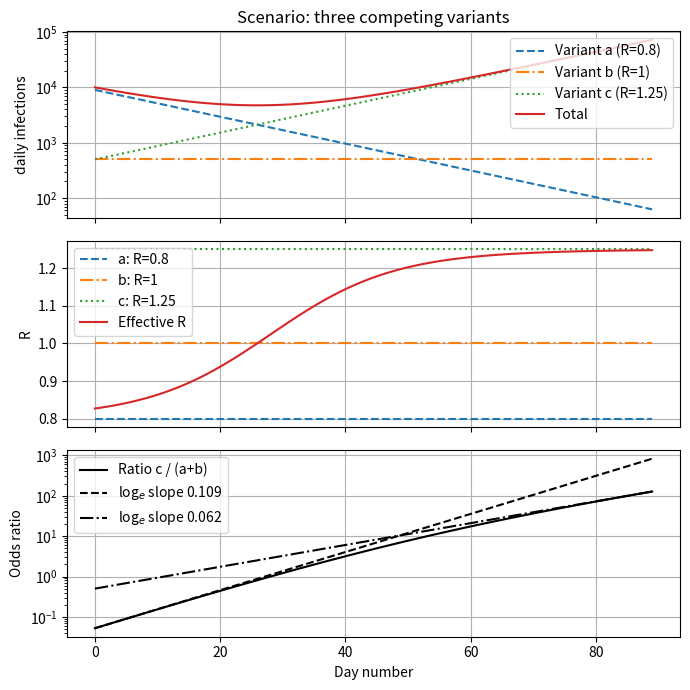

This chart was generated by the following Python code:
#!/usr/bin/env python3
# -*- coding: utf-8 -*-
"""What happens when you have three variants?

a, b are old variants with different repro numbers.
c is a the B.1.1.7 variant.

Created on Sat Jan 23 18:56:36 2021

@author: @hk_nien
"""

import numpy as np
import matplotlib.pyplot as plt
def simulate_abc(Rs, n0s, Tg=4):
    """Simulate with initial populations n0s (3,)."""


    vnames = 'abcde'[:len(Rs)]
    RsT = np.array(Rs).reshape(-1, 1)
    n0sT = np.array(n0s).reshape(-1, 1)
    ts = np.arange(90)

    ns = n0sT * np.exp(np.log(RsT)/Tg * ts)
    dndts = np.log(RsT)/Tg * ns

    ntots = ns.sum(axis=0)
    dntots = dndts.sum(axis=0)


    # apparent R
    Rapp = np.exp(Tg * dntots/ntots)

    # odds ratio
    odds = ns[-1, :]/ns[:-1, :].sum(axis=0)
    log_slopes = np.diff(np.log(odds))[[0, -1]]

    odds_line0 = odds[0] * np.exp(log_slopes[0]*ts)
    odds_line1 = odds[-1] * np.exp(log_slopes[1]*(ts-ts[-1]))


    fig, axs = plt.subplots(3, 1, tight_layout=True, sharex=True, figsize=(7, 7))
    lstyles = ['--', '-.', ':', '-'] * 2

    for R, n1s, vn, lsty in zip(Rs, ns, vnames, lstyles):
        axs[0].semilogy(ts, n1s, linestyle=lsty, label=f'Variant {vn} (R={R})')
        axs[1].plot(ts, np.full_like(ts, R, dtype=float), linestyle=lsty,  label=f'{vn}: R={R}')

    ax = axs[0]
    ax.semilogy(ts, ntots, linestyle=lstyles[3], label='Total')
    ax.legend(loc='upper right')

    ax.set_ylabel('daily infections')
    ax.grid()

    ax = axs[1]
    ax.plot(ts, Rapp, linestyle=lstyles[3], label='Effective R')
    ax.grid()
    ax.set_ylabel('R')
    ax.legend()

    ax = axs[2]
    ax.set_ylabel('Odds ratio')

    odds_title = f'Ratio {vnames[-1]} / ({"+".join(vnames[:-1])})'
    ax.semilogy(ts, odds, 'k', label=odds_title)
    ax.semilogy(ts, odds_line0, 'k--', label=f'log$_e$ slope {log_slopes[0]:.3f}')
    ax.semilogy(ts, odds_line1, 'k-.', label=f'log$_e$ slope {log_slopes[1]:.3f}')
    ax.legend()
    ax.grid()

    axs[0].set_title('Scenario: three competing variants')
    axs[-1].set_xlabel('Day number')

    fig.show()

plt.close('all')
simulate_abc([0.8, 1, 1.25], [9000, 500, 500])
